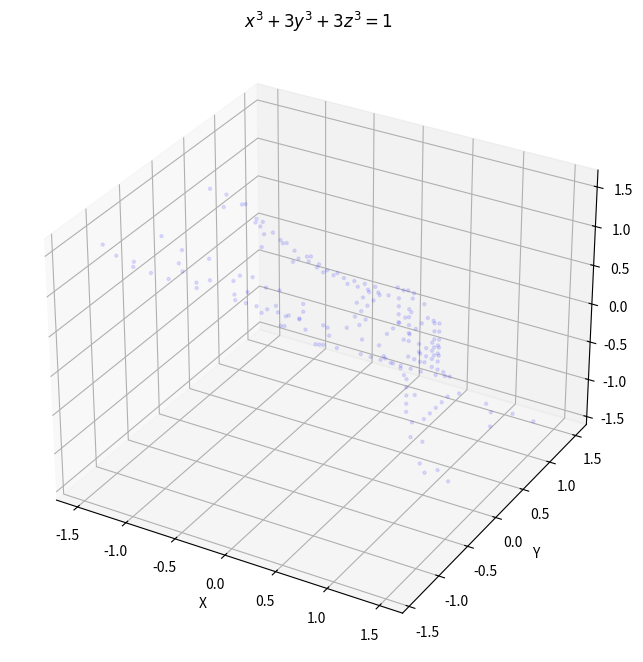

Write Python code to recreate this figure.
import numpy as np
import matplotlib.pyplot as plt
from mpl_toolkits.mplot3d import Axes3D

def plot_implicit_3d_approx(ax, func, x_range, y_range, z_range, num_points=20):
    """
    Plota uma superfície 3D implícita aproximada gerando pontos.

    Args:
        ax: O objeto Axes3D do Matplotlib.
        func: A função que representa a equação implícita (e.g., lambda x, y, z: x**3 + 3*y**3 + 3*z**3 - 1).
        x_range: Uma tupla (min_x, max_x) para o intervalo de x.
        y_range: Uma tupla (min_y, max_y) para o intervalo de y.
        z_range: Uma tupla (min_z, max_z) para o intervalo de z.
        num_points: O número de pontos a serem gerados em cada dimensão.
    """
    X = np.linspace(x_range[0], x_range[1], num_points)
    Y = np.linspace(y_range[0], y_range[1], num_points)
    Z = np.linspace(z_range[0], z_range[1], num_points)

    points_x, points_y, points_z = [], [], []
    threshold = 0.05  # Limite para considerar um ponto na superfície

    for x in X:
        for y in Y:
            for z in Z:
                if abs(func(x, y, z)) < threshold:
                    points_x.append(x)
                    points_y.append(y)
                    points_z.append(z)

    ax.scatter(points_x, points_y, points_z, c='blue', marker='.', alpha=0.1)

# Configuração do gráfico
fig = plt.figure(figsize=(10, 8))
ax = fig.add_subplot(111, projection='3d')

# Define a função da equação: x^3 + 3y^3 + 3z^3 = 1  => x^3 + 3y^3 + 3z^3 - 1 = 0
equation_func = lambda x, y, z: x**3 + 3*y**3 + 3*z**3 - 1

# Define os intervalos para x, y e z. Você pode ajustar isso para focar em partes da superfície.
# Para esta equação, os valores podem ser pequenos e flutuar em torno de 0.
x_range = (-1.5, 1.5)
y_range = (-1.5, 1.5)
z_range = (-1.5, 1.5)

plot_implicit_3d_approx(ax, equation_func, x_range, y_range, z_range, num_points=30)

ax.set_xlabel('X')
ax.set_ylabel('Y')
ax.set_zlabel('Z')
ax.set_title('$x^3 + 3y^3 + 3z^3 = 1$')
plt.show()